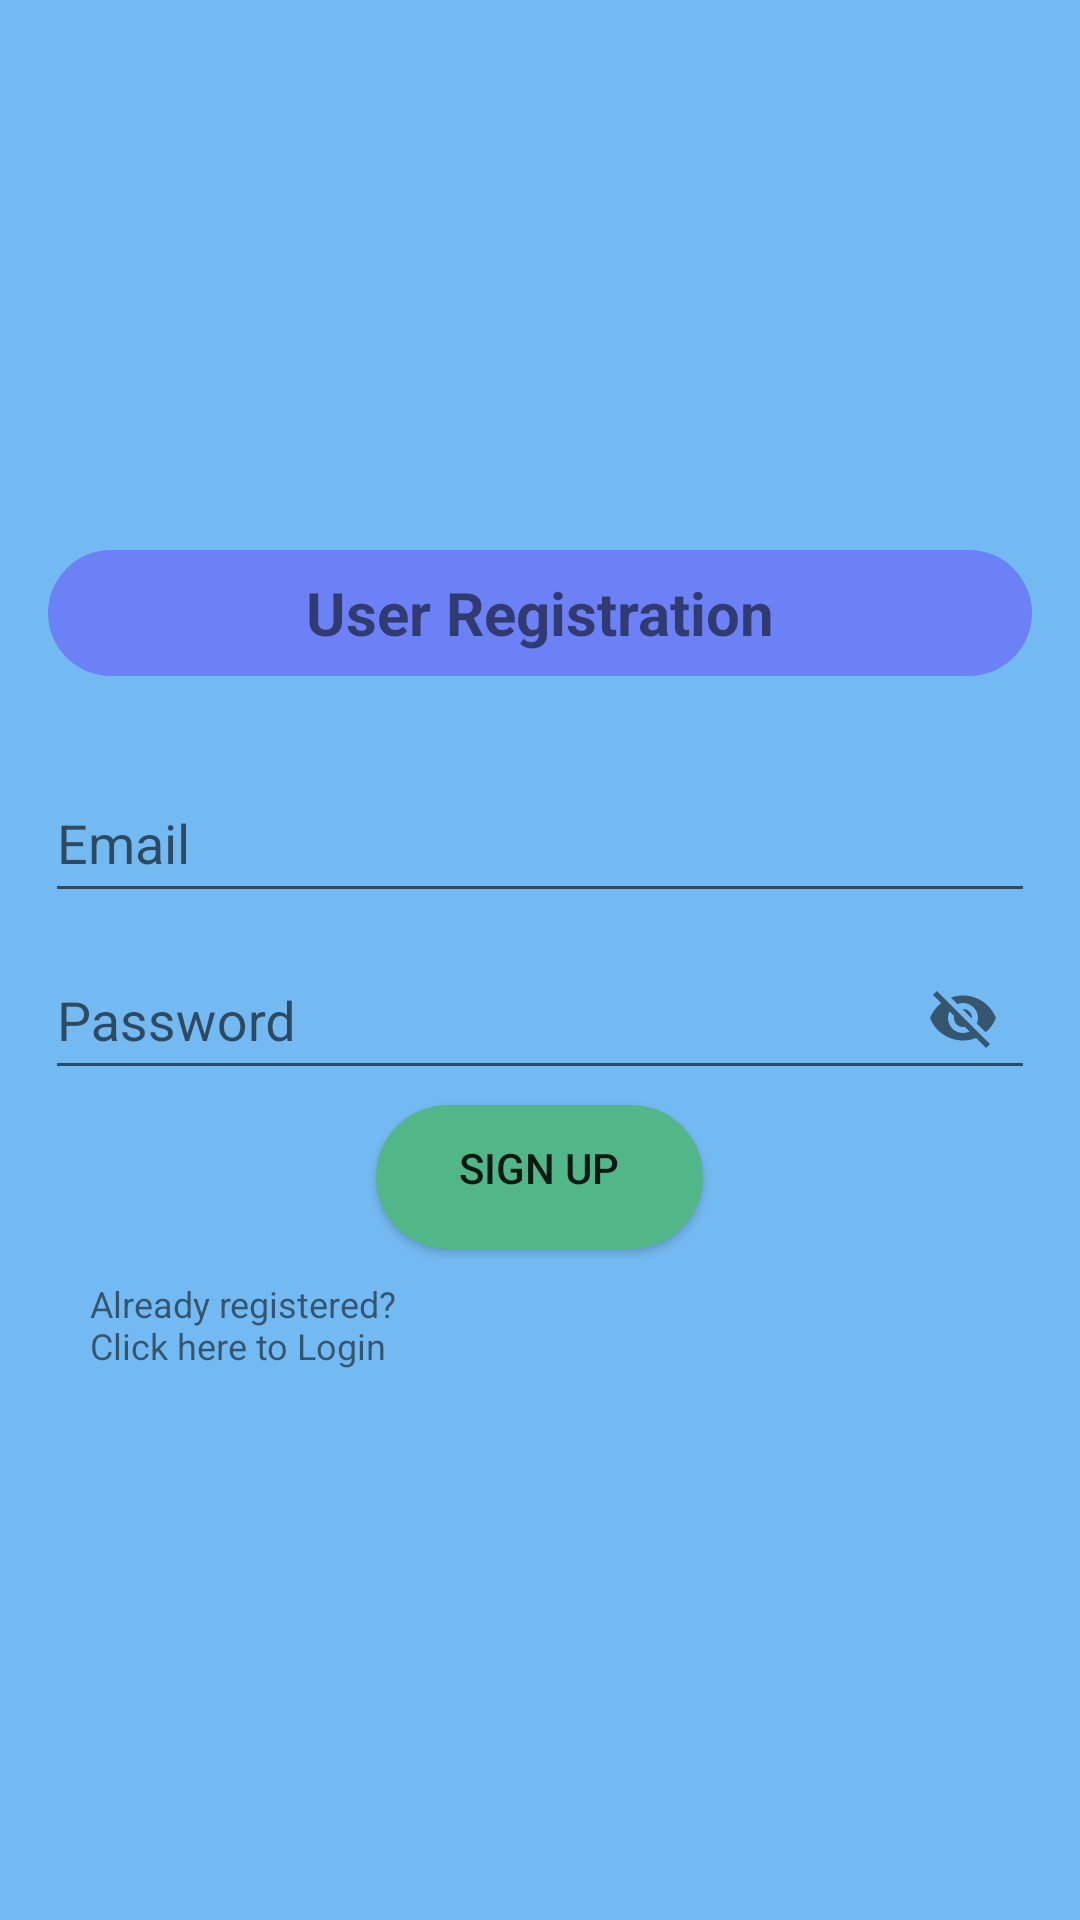

The Android layout XML behind this screen, and the referenced resources:
<!-- AndroidManifest.xml: application theme AppTheme -->
<!-- res/layout/activity_register.xml -->
<?xml version="1.0" encoding="utf-8"?>
<LinearLayout xmlns:android="http://schemas.android.com/apk/res/android"
    xmlns:tools="http://schemas.android.com/tools"
    android:layout_width="match_parent"
    android:layout_height="match_parent"
    xmlns:app="http://schemas.android.com/apk/res-auto"
    android:background="#74BAF2"
    android:gravity="center"
    android:orientation="vertical"
    android:padding="15dp"
    tools:context=".Register">

    <TextView
        android:layout_width="328dp"
        android:layout_height="42dp"
        android:layout_marginBottom="20dp"
        android:background="@drawable/rounded_text_view"
        android:gravity="center"
        android:shadowRadius="10"
        android:text="@string/register_textview"
        android:textAlignment="gravity"
        android:textSize="20sp"
        android:textStyle="bold" />

    <com.google.android.material.textfield.TextInputLayout
        android:layout_width="match_parent"
        android:layout_height="wrap_content">

        <com.google.android.material.textfield.TextInputEditText
            android:id="@+id/email"
            android:layout_width="match_parent"
            android:layout_height="48dp"
            android:hint="@string/email"
            tools:ignore="TouchTargetSizeCheck" />
    </com.google.android.material.textfield.TextInputLayout>

    <com.google.android.material.textfield.TextInputLayout
        android:layout_width="match_parent"
        android:layout_height="wrap_content"
        app:passwordToggleEnabled="true"
        >

        <com.google.android.material.textfield.TextInputEditText
            android:id="@+id/password"
            android:layout_width="match_parent"
            android:layout_height="48dp"
            android:hint="@string/password"
            tools:ignore="TouchTargetSizeCheck" />
    </com.google.android.material.textfield.TextInputLayout>

    <ProgressBar
        android:id="@+id/progressBar"
        android:layout_width="wrap_content"
        android:layout_height="wrap_content"
        android:visibility="gone" />

    <Button
        android:id="@+id/btnRegister"
        android:layout_width="109dp"
        android:layout_height="48dp"
        android:layout_marginTop="5dp"
        android:background="@drawable/rounded_button_bg"
        android:paddingTop="10dp"
        android:text="@string/register"
        android:textAlignment="center"
        android:textColorHighlight="#9056F6"
        tools:ignore="DuplicateSpeakableTextCheck" />


    <TextView
        android:id="@+id/loginNow"
        android:layout_width="match_parent"
        android:layout_height="wrap_content"
        android:layout_marginTop="10dp"
        android:paddingStart="15dp"
        android:text="@string/already_reg"
        android:textAlignment="viewStart"
        android:textSize="12sp"
        tools:ignore="RtlSymmetry" />


</LinearLayout>
<!-- resources referenced by this layout -->
<resources>
  <!-- drawable rounded_button_bg (drawable) -->
  <?xml version="1.0" encoding="utf-8"?>
  <shape xmlns:android="http://schemas.android.com/apk/res/android">
      <solid android:color="#52b788" />
      <corners android:radius="30dp" />
  </shape>
  <!-- drawable rounded_text_view (drawable) -->
  <?xml version="1.0" encoding="utf-8"?>
  <shape xmlns:android="http://schemas.android.com/apk/res/android">
      <solid android:color="#6C81F6" />
      <corners android:radius="50dp" />
  </shape>
  <string name="already_reg">Already registered?\nClick here to Login</string>
  <string name="email">Email</string>
  <string name="password">Password</string>
  <string name="register">Sign Up\n</string>
  <string name="register_textview">User Registration</string>
  <style name="AppTheme" parent="Theme.AppCompat.Light.DarkActionBar">
          
          <item name="colorPrimary">#758bfd</item>
          <item name="colorPrimaryDark">#006494</item>
          <item name="colorAccent">#c77dff</item>
      </style>
</resources>
